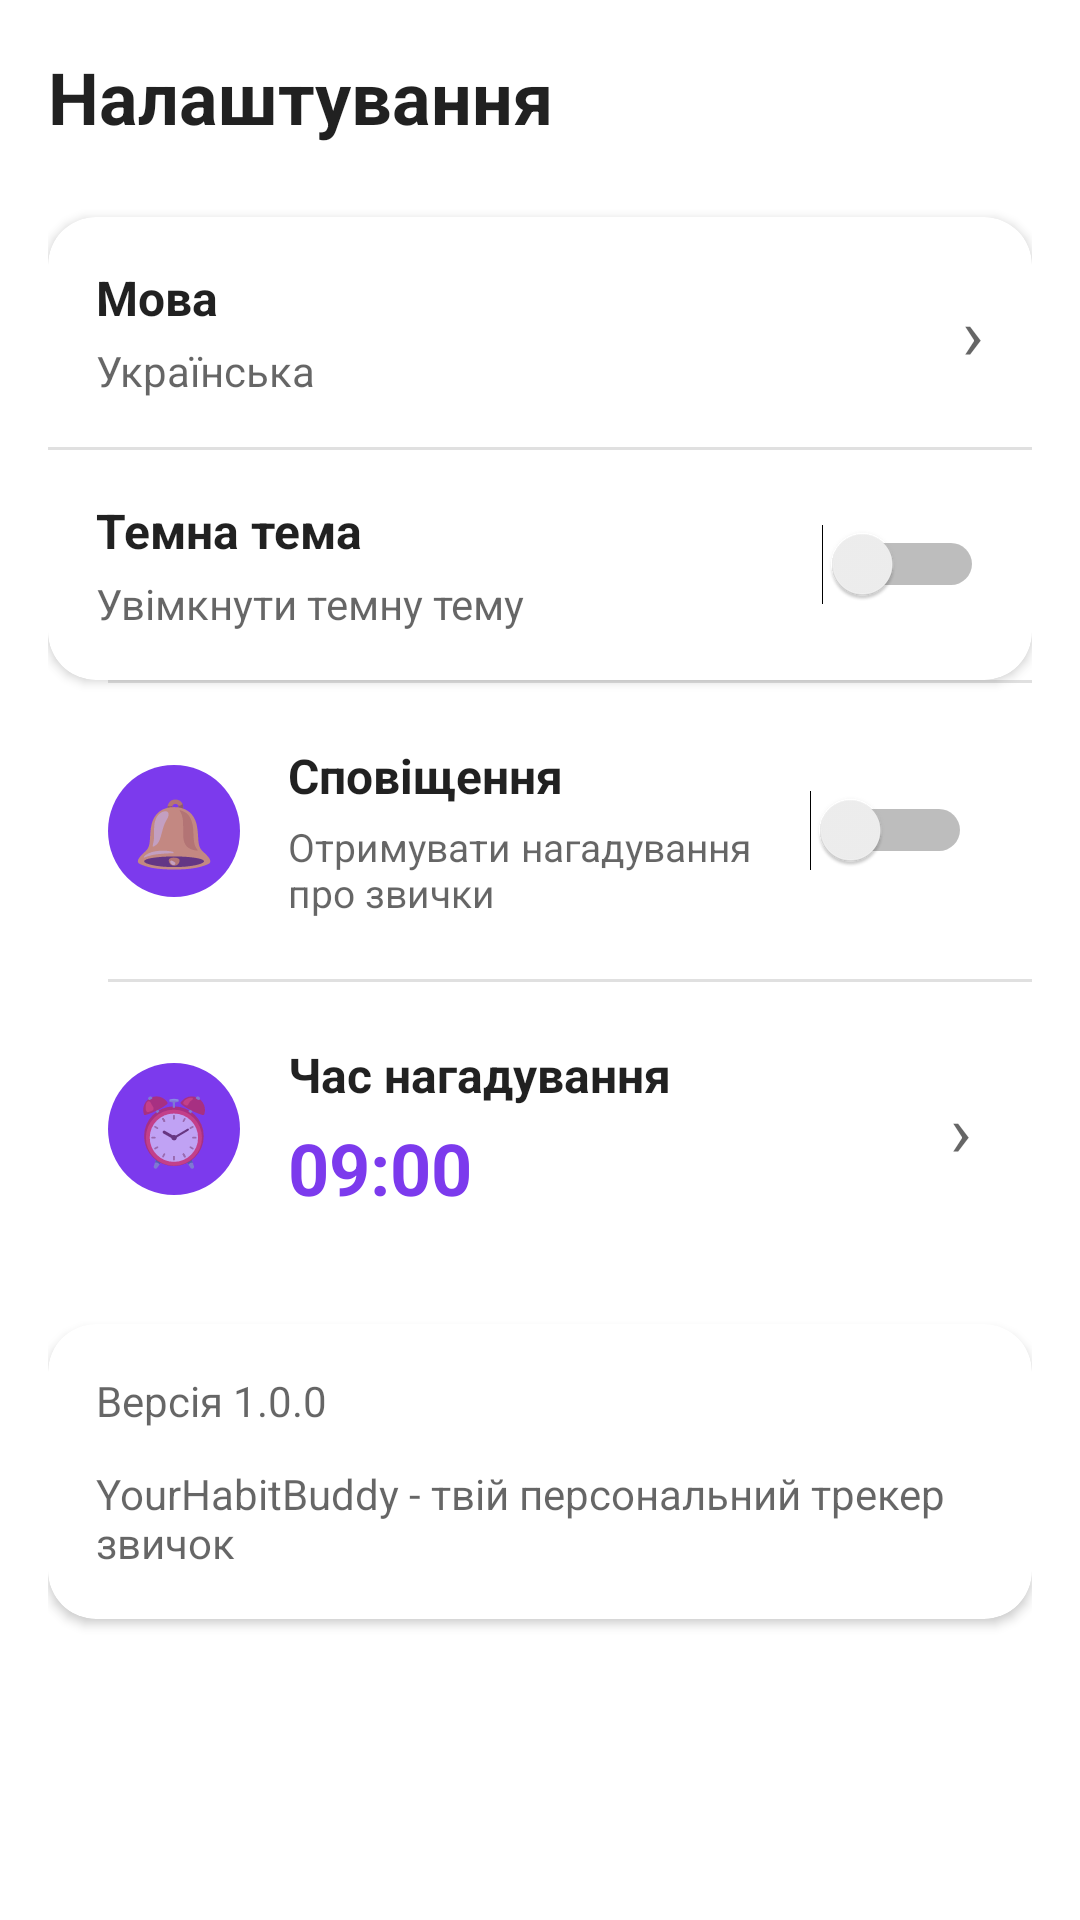

Produce the Android XML layout that renders to this screen, including the resource entries it uses.
<!-- AndroidManifest.xml: application theme Theme.YourHabitBuddy -->
<!-- res/layout/fragment_settings.xml -->
<?xml version="1.0" encoding="utf-8"?>
<LinearLayout xmlns:android="http://schemas.android.com/apk/res/android"
    xmlns:app="http://schemas.android.com/apk/res-auto"
    android:layout_width="match_parent"
    android:layout_height="match_parent"
    android:orientation="vertical"
    android:padding="16dp"
    android:background="?android:colorBackground">

    <TextView
        android:layout_width="wrap_content"
        android:layout_height="wrap_content"
        android:text="@string/settings"
        android:textSize="24sp"
        android:textStyle="bold"
        android:textColor="?android:textColorPrimary"
        android:layout_marginBottom="24dp" />

    <androidx.cardview.widget.CardView
        android:layout_width="match_parent"
        android:layout_height="wrap_content"
        app:cardCornerRadius="16dp"
        app:cardElevation="2dp"
        app:cardBackgroundColor="?attr/colorSurface">

        <LinearLayout
            android:layout_width="match_parent"
            android:layout_height="wrap_content"
            android:orientation="vertical">

            <LinearLayout
                android:id="@+id/layout_language"
                android:layout_width="match_parent"
                android:layout_height="wrap_content"
                android:orientation="horizontal"
                android:gravity="center_vertical"
                android:padding="16dp"
                android:background="?selectableItemBackground">

                <LinearLayout
                    android:layout_width="0dp"
                    android:layout_height="wrap_content"
                    android:layout_weight="1"
                    android:orientation="vertical">

                    <TextView
                        android:layout_width="wrap_content"
                        android:layout_height="wrap_content"
                        android:text="@string/language"
                        android:textSize="16sp"
                        android:textStyle="bold"
                        android:textColor="?android:textColorPrimary" />

                    <TextView
                        android:id="@+id/tv_language_value"
                        android:layout_width="wrap_content"
                        android:layout_height="wrap_content"
                        android:text="Українська"
                        android:textSize="14sp"
                        android:textColor="?android:textColorSecondary"
                        android:layout_marginTop="4dp" />

                </LinearLayout>

                <TextView
                    android:layout_width="wrap_content"
                    android:layout_height="wrap_content"
                    android:text="›"
                    android:textSize="24sp"
                    android:textColor="?android:textColorSecondary" />

            </LinearLayout>

            <View
                android:layout_width="match_parent"
                android:layout_height="1dp"
                android:background="?android:dividerHorizontal" />

            <LinearLayout
                android:layout_width="match_parent"
                android:layout_height="wrap_content"
                android:orientation="horizontal"
                android:gravity="center_vertical"
                android:padding="16dp">

                <LinearLayout
                    android:layout_width="0dp"
                    android:layout_height="wrap_content"
                    android:layout_weight="1"
                    android:orientation="vertical">

                    <TextView
                        android:layout_width="wrap_content"
                        android:layout_height="wrap_content"
                        android:text="@string/dark_theme"
                        android:textSize="16sp"
                        android:textStyle="bold"
                        android:textColor="?android:textColorPrimary" />

                    <TextView
                        android:layout_width="wrap_content"
                        android:layout_height="wrap_content"
                        android:text="@string/dark_theme_summary"
                        android:textSize="14sp"
                        android:textColor="?android:textColorSecondary"
                        android:layout_marginTop="4dp" />

                </LinearLayout>

                <Switch
                    android:id="@+id/switch_dark_theme"
                    android:layout_width="wrap_content"
                    android:layout_height="wrap_content" />

            </LinearLayout>

        </LinearLayout>

    </androidx.cardview.widget.CardView>

    

    <View
        android:layout_width="match_parent"
        android:layout_height="1dp"
        android:background="?android:dividerHorizontal"
        android:layout_marginStart="20dp" />

    
    <LinearLayout
        android:layout_width="match_parent"
        android:layout_height="wrap_content"
        android:orientation="horizontal"
        android:gravity="center_vertical"
        android:padding="20dp"
        android:background="?selectableItemBackground">

        <LinearLayout
            android:layout_width="44dp"
            android:layout_height="44dp"
            android:background="@drawable/circle_icon_bg"
            android:gravity="center">

            <TextView
                android:layout_width="wrap_content"
                android:layout_height="wrap_content"
                android:text="🔔"
                android:textSize="22sp" />

        </LinearLayout>

        <LinearLayout
            android:layout_width="0dp"
            android:layout_height="wrap_content"
            android:layout_weight="1"
            android:orientation="vertical"
            android:layout_marginStart="16dp">

            <TextView
                android:layout_width="wrap_content"
                android:layout_height="wrap_content"
                android:text="@string/notifications"
                android:textSize="16sp"
                android:textStyle="bold"
                android:textColor="?android:textColorPrimary" />

            <TextView
                android:layout_width="wrap_content"
                android:layout_height="wrap_content"
                android:text="@string/notifications_summary"
                android:textSize="13sp"
                android:textColor="?android:textColorSecondary"
                android:layout_marginTop="4dp" />

        </LinearLayout>

        <Switch
            android:id="@+id/switch_notifications"
            android:layout_width="wrap_content"
            android:layout_height="wrap_content" />

    </LinearLayout>

    <View
        android:layout_width="match_parent"
        android:layout_height="1dp"
        android:background="?android:dividerHorizontal"
        android:layout_marginStart="20dp" />

    
    <LinearLayout
        android:id="@+id/layout_reminder_time"
        android:layout_width="match_parent"
        android:layout_height="wrap_content"
        android:orientation="horizontal"
        android:gravity="center_vertical"
        android:padding="20dp"
        android:background="?selectableItemBackground">

        <LinearLayout
            android:layout_width="44dp"
            android:layout_height="44dp"
            android:background="@drawable/circle_icon_bg"
            android:gravity="center">

            <TextView
                android:layout_width="wrap_content"
                android:layout_height="wrap_content"
                android:text="⏰"
                android:textSize="22sp" />

        </LinearLayout>

        <LinearLayout
            android:layout_width="0dp"
            android:layout_height="wrap_content"
            android:layout_weight="1"
            android:orientation="vertical"
            android:layout_marginStart="16dp">

            <TextView
                android:layout_width="wrap_content"
                android:layout_height="wrap_content"
                android:text="@string/reminder_time"
                android:textSize="16sp"
                android:textStyle="bold"
                android:textColor="?android:textColorPrimary" />

            <TextView
                android:id="@+id/tv_reminder_time"
                android:layout_width="wrap_content"
                android:layout_height="wrap_content"
                android:text="09:00"
                android:textSize="24sp"
                android:textStyle="bold"
                android:textColor="@color/primary"
                android:layout_marginTop="4dp" />

        </LinearLayout>

        <TextView
            android:layout_width="wrap_content"
            android:layout_height="wrap_content"
            android:text="›"
            android:textSize="24sp"
            android:textColor="?android:textColorSecondary" />

    </LinearLayout>

    <androidx.cardview.widget.CardView
        android:layout_width="match_parent"
        android:layout_height="wrap_content"
        android:layout_marginTop="16dp"
        app:cardCornerRadius="16dp"
        app:cardElevation="2dp"
        app:cardBackgroundColor="?attr/colorSurface">

        <LinearLayout
            android:layout_width="match_parent"
            android:layout_height="wrap_content"
            android:orientation="vertical"
            android:padding="16dp">

            <TextView
                android:id="@+id/tv_version"
                android:layout_width="wrap_content"
                android:layout_height="wrap_content"
                android:text="@string/version_name"
                android:textSize="14sp"
                android:textColor="?android:textColorSecondary" />

            <TextView
                android:id="@+id/tv_about"
                android:layout_width="wrap_content"
                android:layout_height="wrap_content"
                android:text="@string/about_text"
                android:textSize="14sp"
                android:textColor="?android:textColorSecondary"
                android:layout_marginTop="12dp" />

        </LinearLayout>

    </androidx.cardview.widget.CardView>

</LinearLayout>
<!-- resources referenced by this layout -->
<resources>
  <color name="primary">#7C3AED</color>
  <!-- drawable circle_icon_bg (drawable) -->
  <?xml version="1.0" encoding="utf-8"?>
  <shape xmlns:android="http://schemas.android.com/apk/res/android"
      android:shape="oval">
      <solid android:color="#7C3AED" />
      <size android:width="48dp" android:height="48dp" />
  </shape>
  <string name="about_text">YourHabitBuddy - твій персональний трекер звичок</string>
  <string name="dark_theme">Темна тема</string>
  <string name="dark_theme_summary">Увімкнути темну тему</string>
  <string name="language">Мова</string>
  <string name="notifications">Сповіщення</string>
  <string name="notifications_summary">Отримувати нагадування про звички</string>
  <string name="reminder_time">Час нагадування</string>
  <string name="settings">Налаштування</string>
  <string name="version_name">Версія 1.0.0</string>
  <style name="Theme.YourHabitBuddy" parent="Theme.MaterialComponents.DayNight.NoActionBar">
          <item name="colorPrimary">@color/primary</item>
          <item name="colorPrimaryVariant">@color/primary_dark</item>
          <item name="colorOnPrimary">@color/white</item>
          <item name="colorSecondary">@color/primary_light</item>
          <item name="android:statusBarColor">@color/primary_dark</item>
      </style>
  <color name="primary_dark">#6D28D9</color>
  <color name="white">#FFFFFF</color>
  <color name="primary_light">#8B5CF6</color>
</resources>
